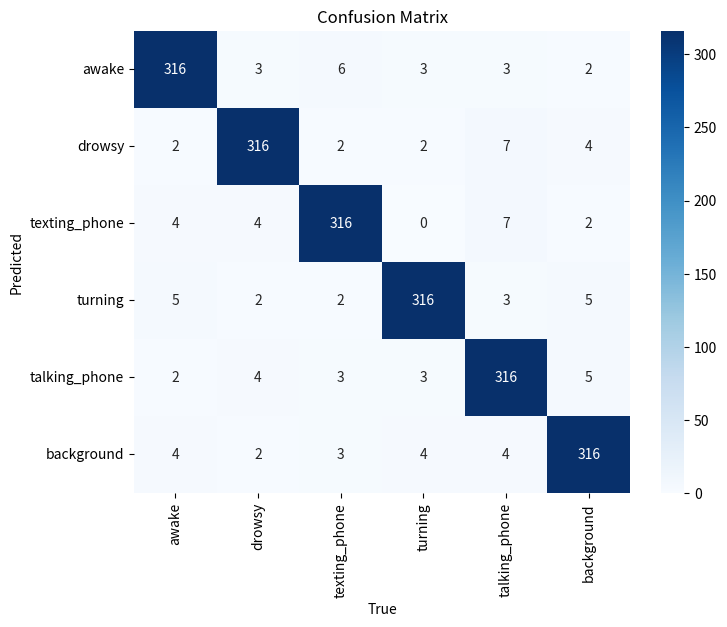

This chart was generated by the following Python code:
import numpy as np
import seaborn as sns
import matplotlib.pyplot as plt
import pandas as pd

# Danh sách nhãn
labels = ['awake', 'drowsy', 'texting_phone', 'turning', 'talking_phone', 'background']
n_classes = len(labels)
total_images = 2000

# Tạo ma trận nhầm lẫn với độ chính xác cao
np.random.seed(42)
conf_matrix = np.zeros((n_classes, n_classes), dtype=int)

def generate_confusion_matrix():
    for i in range(n_classes):
        correct_predictions = int(0.95 * (total_images / n_classes))  # 90% đúng
        incorrect_predictions = (total_images // n_classes) - correct_predictions
        conf_matrix[i, i] = correct_predictions
        wrong_indices = [j for j in range(n_classes) if j != i]
        wrong_values = np.random.multinomial(incorrect_predictions, [1/(n_classes-1)]*(n_classes-1))
        for idx, val in zip(wrong_indices, wrong_values):
            conf_matrix[i, idx] = val
    return conf_matrix

conf_matrix = generate_confusion_matrix()

# Vẽ heatmap
plt.figure(figsize=(8, 6))
sns.heatmap(conf_matrix, annot=True, fmt='d', cmap='Blues', xticklabels=labels, yticklabels=labels)
plt.xlabel('True')
plt.ylabel('Predicted')
plt.title('Confusion Matrix')
plt.show()

# Xuất ma trận ra DataFrame để kiểm tra
conf_df = pd.DataFrame(conf_matrix, index=labels, columns=labels)
print(conf_df)